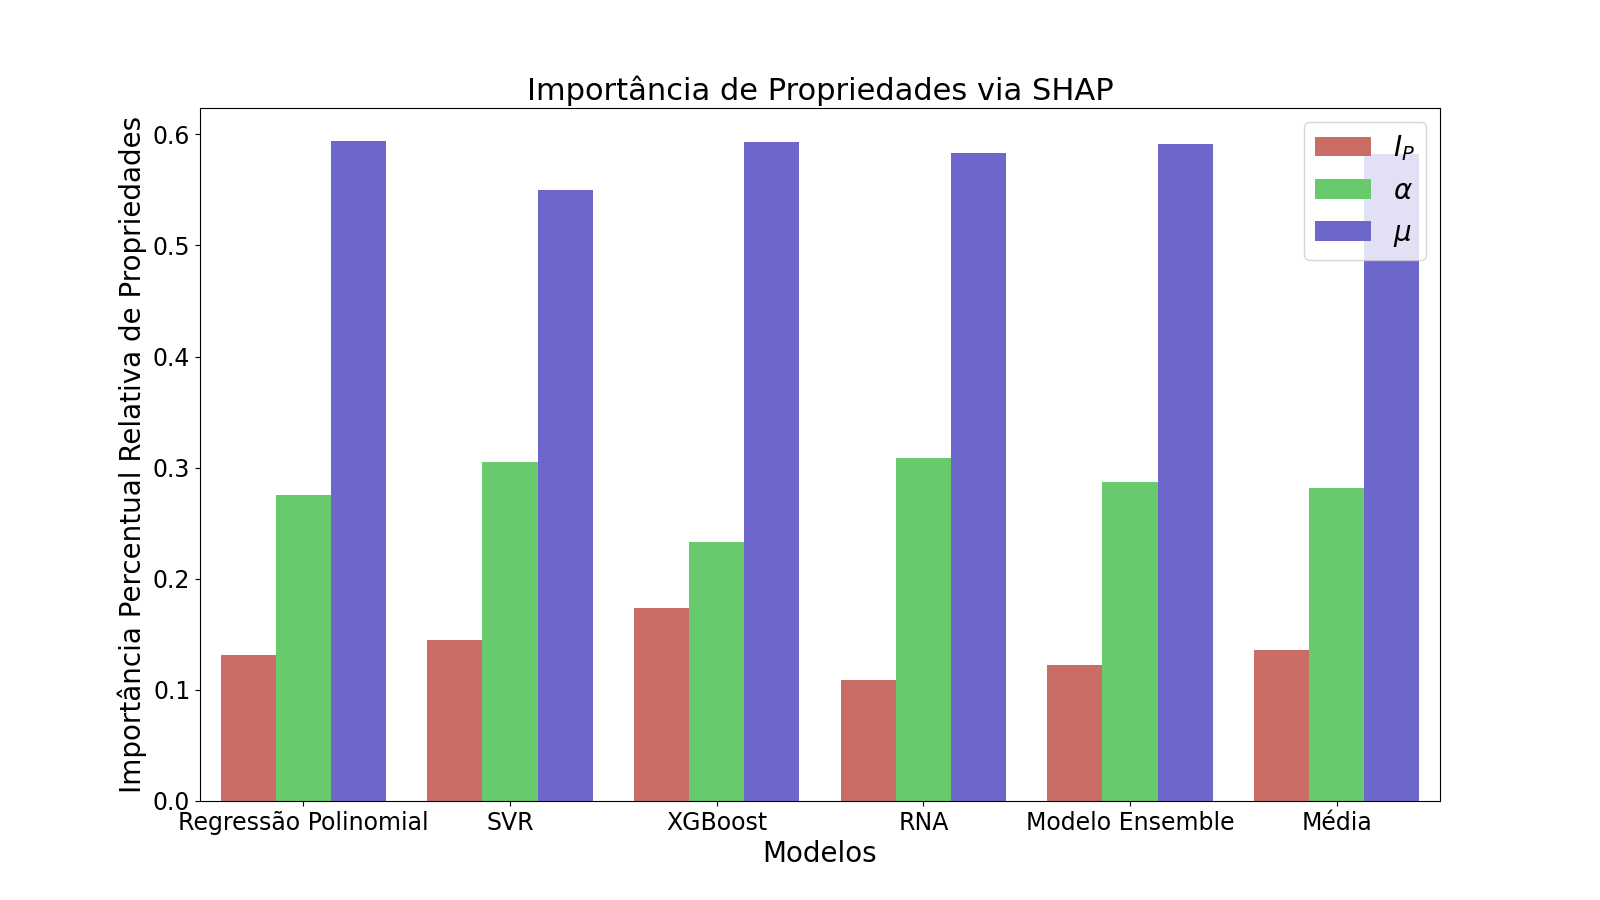

Data behind this chart, as committed beside it:
Feature Importance, Models, Propriedade Molecular
0, 0.131, Regressão Polinomial, Ei
1, 0.275, Regressão Polinomial, Alpha
2, 0.594, Regressão Polinomial, Dipole
3, 0.1452, SVR, Ei
4, 0.3051, SVR, Alpha
5, 0.5498, SVR, Dipole
6, 0.1733, XGBoost, Ei
7, 0.2335, XGBoost, Alpha
8, 0.5931, XGBoost, Dipole
9, 0.1085, RNA, Ei
10, 0.3083, RNA, Alpha
11, 0.5833, RNA, Dipole
12, 0.1221, Modelo Ensemble, Ei
13, 0.2869, Modelo Ensemble, Alpha
14, 0.5909, Modelo Ensemble, Dipole
